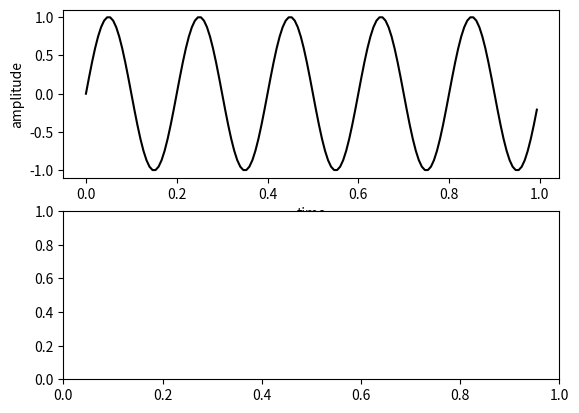

This chart was generated by the following Python code: (Note: this script raises an exception after producing the figure.)
import numpy as np
import matplotlib.pyplot as plt
from scipy import fft

Fs = 150                         # sampling rate
Ts = 1.0/Fs                      # sampling interval
t = np.arange(0,1,Ts)            # time vector
ff = 5                           # frequency of the signal
y = np.sin(2 * np.pi * ff * t)

plt.subplot(2,1,1)
plt.plot(t,y,'k-')
plt.xlabel('time')
plt.ylabel('amplitude')

plt.subplot(2,1,2)
n = len(y)                       # length of the signal
k = np.arange(n)
T = n/Fs
frq = k/T # two sides frequency range
freq = frq[range(n/2)]           # one side frequency range

Y = np.fft.fft(y)/n              # fft computing and normalization
Y = Y[range(n/2)]

plt.plot(freq, abs(Y), 'r-')
plt.xlabel('freq (Hz)')
plt.ylabel('|Y(freq)|')

plt.show()